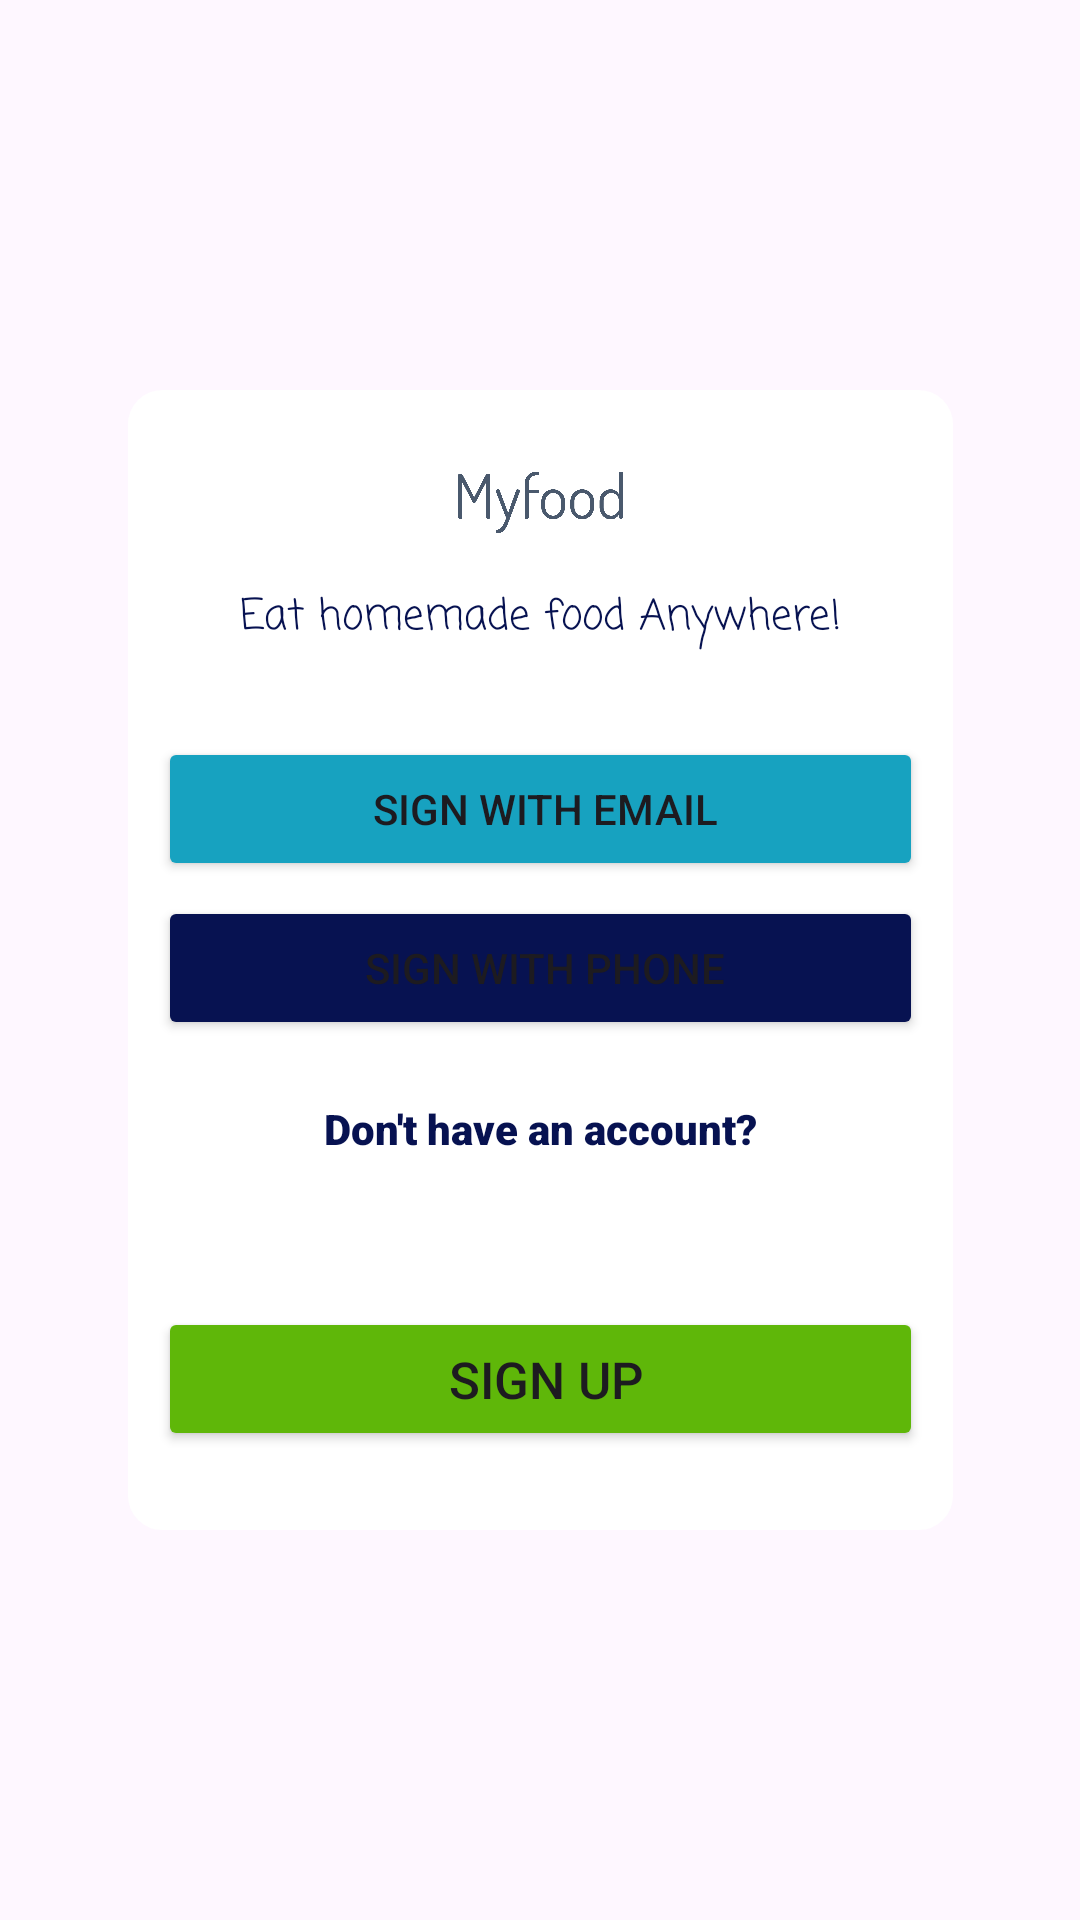

This screen was rendered from an Android layout file. Write that file and the resources it references.
<!-- AndroidManifest.xml: application theme Theme.Myfood -->
<!-- res/layout/activity_main_menu.xml -->
<?xml version="1.0" encoding="utf-8"?>
 <androidx.constraintlayout.widget.ConstraintLayout xmlns:android="http://schemas.android.com/apk/res/android"
     xmlns:app="http://schemas.android.com/apk/res-auto"
     xmlns:tools="http://schemas.android.com/tools"
     android:id="@+id/bgfood"
     android:layout_width="match_parent"
     android:layout_height="match_parent"
     android:background="@drawable/bgfood"
     tools:context=".MainMenu">

 <LinearLayout
     android:id="@+id/linearlayout"
     android:layout_width="275dp"
     android:layout_height="380dp"
     android:background="@drawable/background_shape" android:orientation="vertical"
     android:padding="10dp"
     app:layout_constraintBottom_toBottomOf="parent"
     app:layout_constraintEnd_toEndOf="parent"
     app:layout_constraintHorizontal_bias="0.5"
     app:layout_constraintStart_toStartOf="parent"
     app:layout_constraintTop_toTopOf="parent"
     app:layout_constraintVertical_bias="0.5">

  <ImageView
      android:id="@+id/imageView4"
      android:layout_width="match_parent"
      android:layout_height="55dp"
      android:src="@drawable/foodlogo" />

  <TextView
      android:id="@+id/textView"
      android:layout_width="match_parent"
      android:layout_height="wrap_content"
      android:layout_marginBottom="29dp"
      android:fontFamily="casual"
      android:text="Eat homemade food Anywhere!"
      android:textAlignment="center"
      android:textColor="@color/DarkBlue" />

  <Button
      android:id="@+id/SignwithEmail"
      android:layout_width="match_parent"
      android:layout_height="wrap_content"
      android:layout_marginBottom="5dp"
      android:backgroundTint="@color/blueish"
      android:text=" Sign with Email" />

  <Button
      android:id="@+id/SignwithPhone"
      android:layout_width="match_parent"
      android:layout_height="wrap_content"
      android:layout_marginBottom="20dp"
      android:backgroundTint="@color/DarkBlue"
      android:text=" Sign with Phone" />

  <TextView
      android:layout_width="match_parent"
      android:layout_height="wrap_content"
      android:layout_marginBottom="25dp"
      android:fontFamily="sans-serif-black"
      android:text="Don't have an account?"
      android:textAlignment="center"
      android:textColor="@color/DarkBlue" />

  <Button
      android:id="@+id/Signup"
      android:layout_width="match_parent"
      android:layout_height="wrap_content"
      android:layout_marginTop="25dp"
      android:textSize="17dp"
      android:backgroundTint="@color/green"
      android:text=" Sign Up" />

 </LinearLayout>
 </androidx.constraintlayout.widget.ConstraintLayout>
<!-- resources referenced by this layout -->
<resources>
  <color name="DarkBlue">#071251</color>
  <color name="blueish">#17A2C0</color>
  <color name="green">#5FB709</color>
  <!-- drawable background_shape (drawable) -->
  <?xml version="1.0" encoding="utf-8"?>
  <shape xmlns:android="http://schemas.android.com/apk/res/android">
     <solid android:color="@color/white"/>
      <stroke
          android:width="3dp"
          android:color="@color/white"/>
      <corners android:radius="10dp"/>
  </shape>
  <!-- drawable foodlogo: png bitmap (drawable, 26739 bytes) -->
  <style name="Theme.Myfood" parent="Base.Theme.Myfood" />
  <color name="white">#FFFFFFFF</color>
  <style name="Base.Theme.Myfood" parent="Theme.Material3.DayNight">
          
          <item name="colorPrimary">@color/orange</item>
      </style>
  <color name="orange">#ff5e00</color>
</resources>
